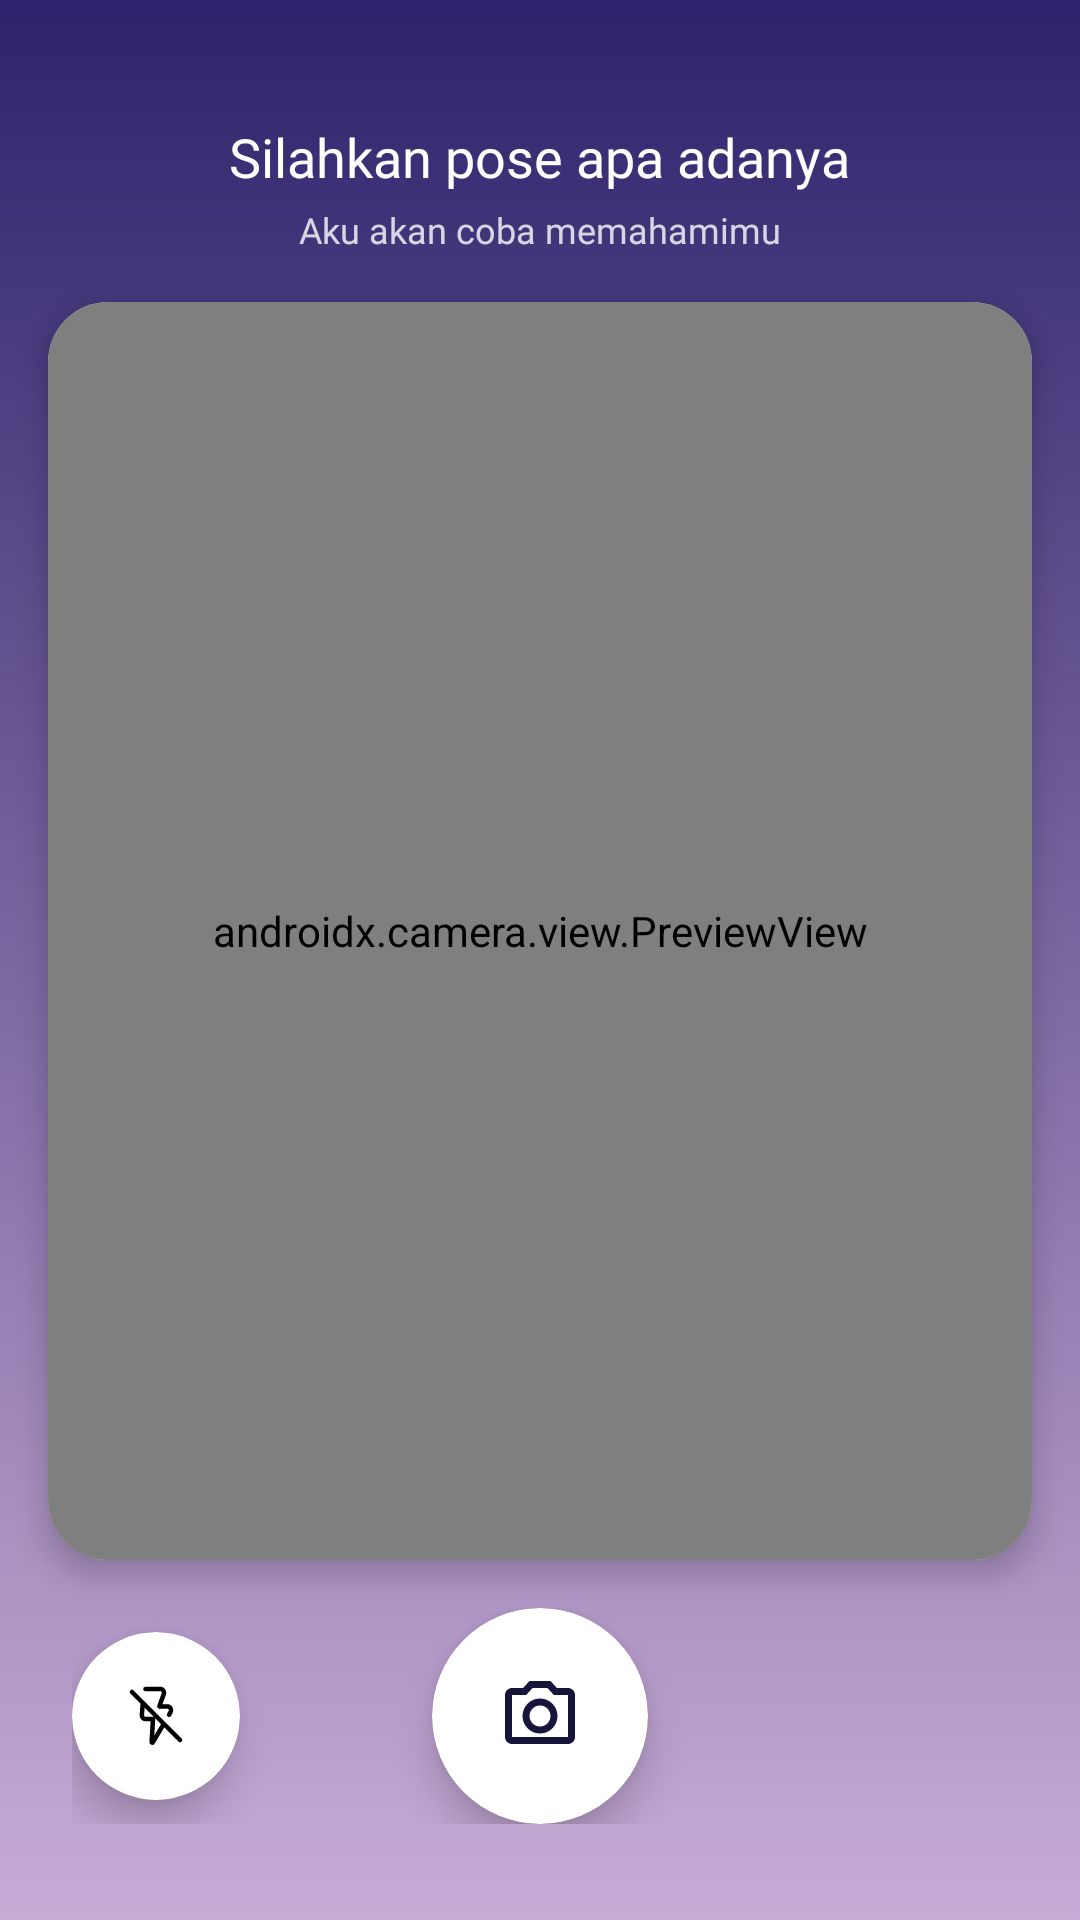

This screen was rendered from an Android layout file. Write that file and the resources it references.
<!-- AndroidManifest.xml: application theme Theme.TemanTidur -->
<!-- res/layout/activity_camera_layout.xml -->
<FrameLayout xmlns:android="http://schemas.android.com/apk/res/android"
    xmlns:app="http://schemas.android.com/apk/res-auto"
    android:layout_width="match_parent"
    android:layout_height="match_parent"
    android:background="@drawable/bg_gradient_main">

    
    <RelativeLayout
        android:layout_width="match_parent"
        android:layout_height="match_parent">

        
        <LinearLayout
            android:id="@+id/header_section"
            android:layout_width="match_parent"
            android:layout_height="wrap_content"
            android:layout_alignParentTop="true"
            android:gravity="center"
            android:orientation="vertical"
            android:paddingStart="24dp"
            android:paddingTop="40dp"
            android:paddingEnd="24dp"
            android:paddingBottom="16dp">

            <TextView
                android:layout_width="wrap_content"
                android:layout_height="wrap_content"
                android:layout_marginBottom="4dp"
                android:fontFamily="@font/montserrat_bold"
                android:gravity="center"
                android:text="@string/silahkan_pose_apa_adanya"
                android:textColor="@android:color/white"
                android:textSize="18sp" />

            <TextView
                android:layout_width="wrap_content"
                android:layout_height="wrap_content"
                android:alpha="0.8"
                android:fontFamily="@font/montserrat_regular"
                android:gravity="center"
                android:text="@string/aku_akan_coba_memahamimu"
                android:textColor="@android:color/white"
                android:textSize="12sp" />
        </LinearLayout>

        
        <androidx.cardview.widget.CardView
            android:id="@+id/camera_container"
            android:layout_width="match_parent"
            android:layout_height="0dp"
            android:layout_above="@id/bottom_buttons_container"
            android:layout_below="@id/header_section"
            android:layout_marginStart="16dp"
            android:layout_marginEnd="16dp"
            android:layout_marginBottom="16dp"
            app:cardCornerRadius="20dp"
            app:cardElevation="6dp">

            <androidx.camera.view.PreviewView
                android:id="@+id/camera_preview"
                android:layout_width="match_parent"
                android:layout_height="match_parent" />

            <ImageView
                android:id="@+id/frozen_preview"
                android:layout_width="match_parent"
                android:layout_height="match_parent"
                android:visibility="gone" />
        </androidx.cardview.widget.CardView>

        
        <RelativeLayout
            android:id="@+id/bottom_buttons_container"
            android:layout_width="match_parent"
            android:layout_height="wrap_content"
            android:layout_alignParentBottom="true"
            android:layout_marginBottom="32dp"
            android:paddingStart="24dp"
            android:paddingEnd="24dp">

            <androidx.cardview.widget.CardView
                android:id="@+id/flash_button"
                android:layout_width="56dp"
                android:layout_height="56dp"
                android:layout_alignParentStart="true"
                android:layout_centerVertical="true"
                android:clickable="true"
                android:focusable="true"
                android:foreground="?attr/selectableItemBackground"
                app:cardBackgroundColor="@android:color/white"
                app:cardCornerRadius="28dp"
                app:cardElevation="8dp">

                <ImageView
                    android:id="@+id/btn_flash"
                    android:layout_width="24dp"
                    android:layout_height="24dp"
                    android:layout_gravity="center"
                    android:src="@drawable/ic_flash_off"/>
            </androidx.cardview.widget.CardView>

            <androidx.cardview.widget.CardView
                android:id="@+id/capture_button"
                android:layout_width="72dp"
                android:layout_height="72dp"
                android:layout_centerInParent="true"
                android:clickable="true"
                android:focusable="true"
                android:foreground="?attr/selectableItemBackground"
                app:cardBackgroundColor="@android:color/white"
                app:cardCornerRadius="36dp"
                app:cardElevation="8dp">

                <ImageView
                    android:id="@+id/btn_capture"
                    android:layout_width="28dp"
                    android:layout_height="37dp"
                    android:layout_gravity="center"
                    android:src="@drawable/ic_camera"
                    app:tint="@color/darkblue"
                    android:contentDescription="@string/capture_button_desc" />
            </androidx.cardview.widget.CardView>
        </RelativeLayout>
    </RelativeLayout>

    
    <View
        android:id="@+id/flash_overlay"
        android:layout_width="match_parent"
        android:layout_height="match_parent"
        android:background="@android:color/white"
        android:alpha="0.0"
        android:visibility="gone"
        android:clickable="false"
        android:focusable="false" />
</FrameLayout>
<!-- resources referenced by this layout -->
<resources>
  <color name="darkblue">#17153b</color>
  <!-- drawable bg_gradient_main (drawable) -->
  <shape xmlns:android="http://schemas.android.com/apk/res/android" android:shape="rectangle">
  <gradient
      android:startColor="@color/blue"
      android:endColor="@color/softmagenta"
      android:angle="300"/>
  </shape>
  <!-- drawable ic_camera (drawable) -->
  <vector xmlns:android="http://schemas.android.com/apk/res/android" android:height="24dp" android:tint="#2E236C" android:viewportHeight="24" android:viewportWidth="24" android:width="24dp">
        
      <path android:fillColor="@android:color/white" android:pathData="M20,4h-3.17L15,2L9,2L7.17,4L4,4c-1.1,0 -2,0.9 -2,2v12c0,1.1 0.9,2 2,2h16c1.1,0 2,-0.9 2,-2L22,6c0,-1.1 -0.9,-2 -2,-2zM20,18L4,18L4,6h4.05l1.83,-2h4.24l1.83,2L20,6v12zM12,7c-2.76,0 -5,2.24 -5,5s2.24,5 5,5 5,-2.24 5,-5 -2.24,-5 -5,-5zM12,15c-1.65,0 -3,-1.35 -3,-3s1.35,-3 3,-3 3,1.35 3,3 -1.35,3 -3,3z"/>
      
  </vector>
  <!-- drawable ic_flash_off (drawable) -->
  <vector xmlns:android="http://schemas.android.com/apk/res/android" android:height="24dp" android:viewportHeight="24" android:viewportWidth="24" android:width="24dp">
        
      <path android:fillColor="#00000000" android:pathData="M7.585,7.876L7.28,11.598C7.217,12.302 7.679,12.93 8.312,13C8.37,13.005 8.37,13.005 8.427,13.006L11,13L10.549,20.683C10.537,20.892 10.813,20.977 10.92,20.797C11.597,19.662 12.982,17.333 14.247,15.193" android:strokeColor="#000000" android:strokeLineCap="round" android:strokeLineJoin="round" android:strokeWidth="1.5"/>
        
      <path android:fillColor="#00000000" android:pathData="M8.5,3H13.5C13.627,3 13.754,3.023 13.875,3.07C14.477,3.299 14.797,4.028 14.59,4.697L13.101,8.802L15.847,8.802C16.051,8.802 16.25,8.862 16.426,8.975C16.976,9.331 17.164,10.114 16.844,10.726C16.775,10.862 16.602,11.169 16.355,11.598" android:strokeColor="#000000" android:strokeLineCap="round" android:strokeLineJoin="round" android:strokeWidth="1.5"/>
        
      <path android:fillColor="#00000000" android:pathData="M4,4L20,20" android:strokeColor="#000000" android:strokeLineCap="round" android:strokeLineJoin="round" android:strokeWidth="1.5"/>
      
  </vector>
  <string name="aku_akan_coba_memahamimu">Aku akan coba memahamimu</string>
  <string name="capture_button_desc">Tombol untuk mengambil foto</string>
  <string name="silahkan_pose_apa_adanya">Silahkan pose apa adanya</string>
  <style name="Theme.TemanTidur" parent="Base.Theme.TemanTidur" />
  <color name="blue">#2e236c</color>
  <color name="softmagenta">#c8acd6</color>
  <style name="Base.Theme.TemanTidur" parent="Theme.Material3.DayNight.NoActionBar">
      </style>
</resources>
